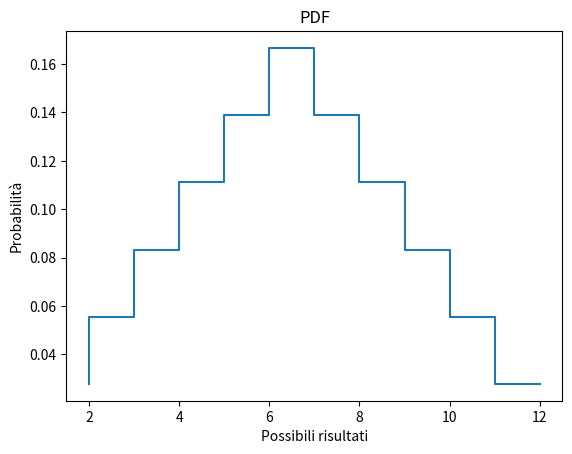

The matplotlib source for this figure:
import random
import matplotlib.pyplot as plt

# numero delle facce del dado
NUM_SIDES = 6

dado = [x for x in range(1, NUM_SIDES+1)]
sums = []

# itero i dadi per il calcolo delle somme
for i in dado:
    for j in dado:
        tot = i + j
        sums.append(tot)

# calcolo della frequenza di ogni somma
freq = [sums.count(i) for i in range(2, 2*len(dado)+1)]

# calcolo della probabilità
prob = [f/len(sums) for f in freq]

# print(sums)
# print(freq)
# print(prob)

# creazione grafico
plt.step(range(2, 2*len(dado)+1), prob)
plt.title("PDF")
plt.xlabel("Possibili risultati")
plt.ylabel("Probabilità")
plt.show()
